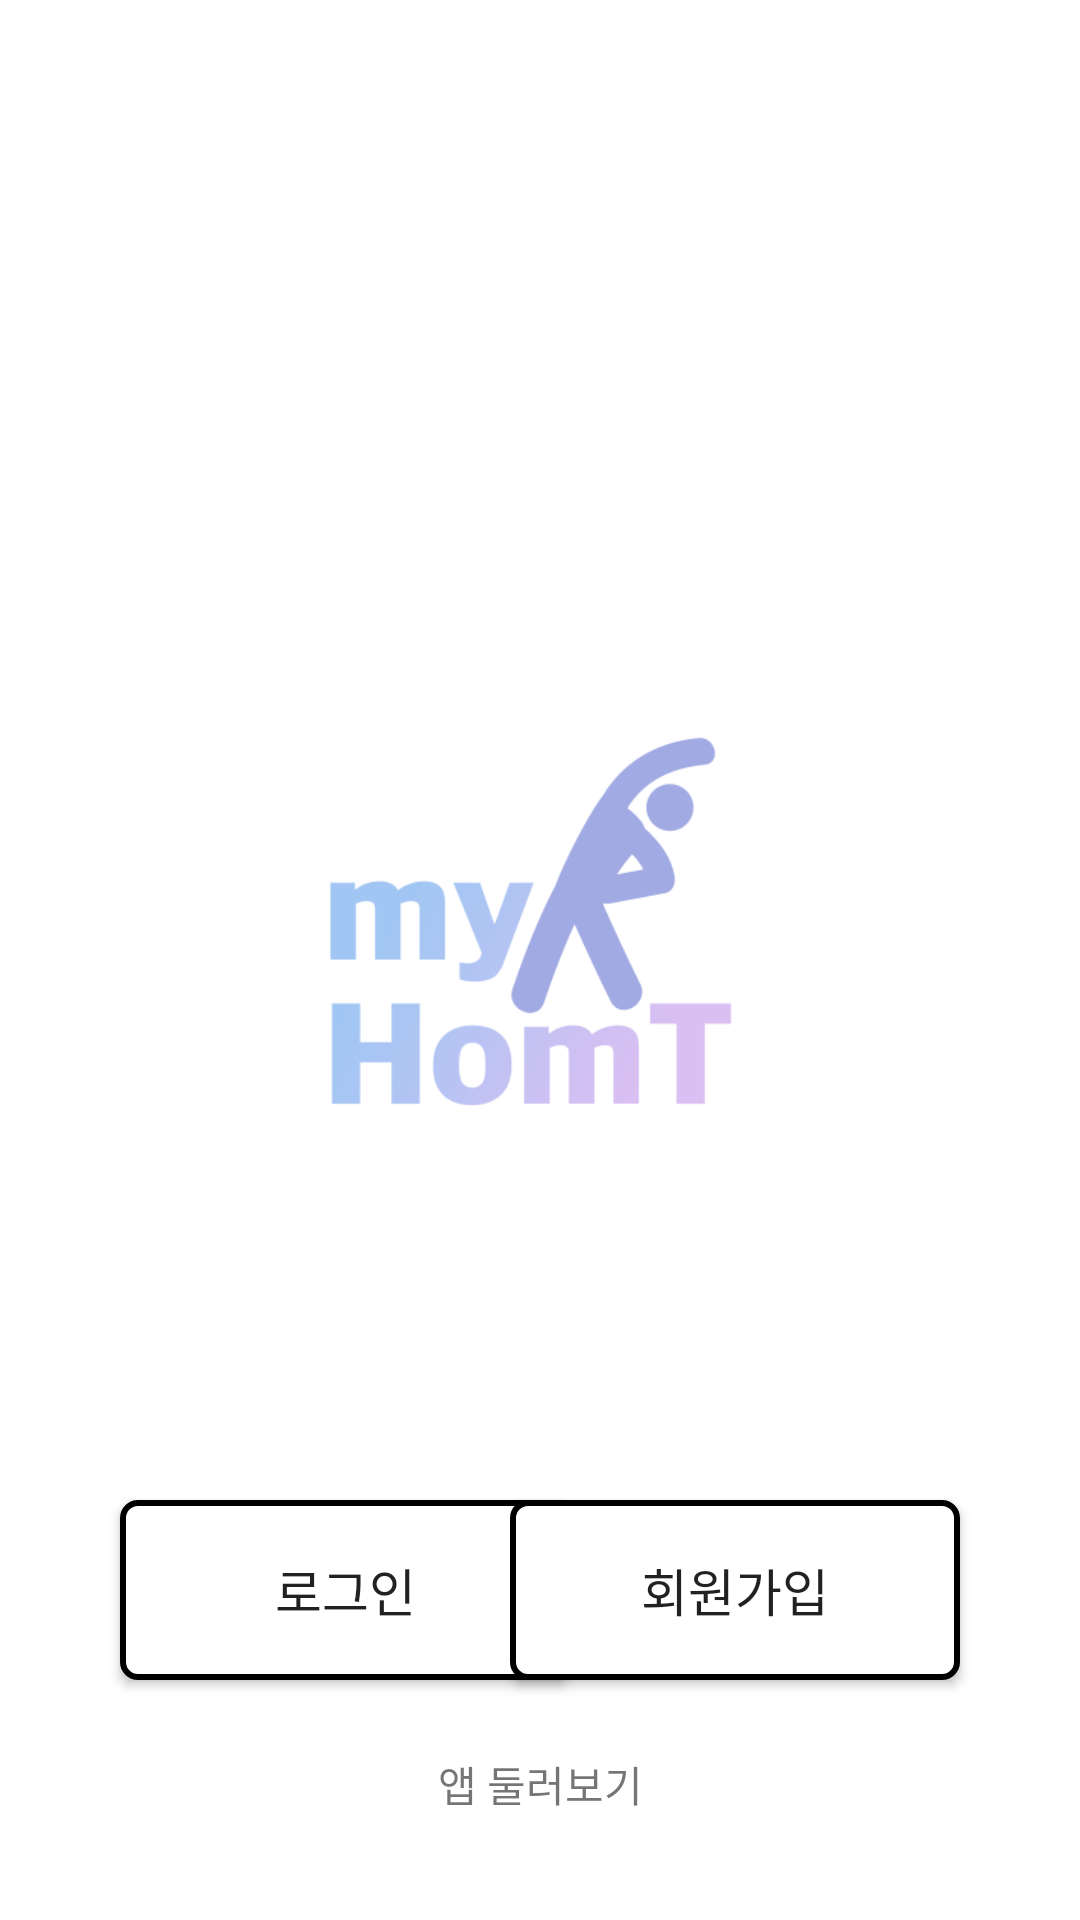

This screen was rendered from an Android layout file. Write that file and the resources it references.
<!-- AndroidManifest.xml: application theme Theme.MyHomT -->
<!-- res/layout/activity_initial.xml -->
<?xml version="1.0" encoding="utf-8"?>
<androidx.constraintlayout.widget.ConstraintLayout xmlns:android="http://schemas.android.com/apk/res/android"
    xmlns:app="http://schemas.android.com/apk/res-auto"
    xmlns:tools="http://schemas.android.com/tools"
    android:layout_width="match_parent"
    android:layout_height="match_parent"
    android:background="#FFFFFF"
    tools:context=".InitialActivity">

    <ImageView
        android:id="@+id/imageView"
        android:layout_width="170dp"
        android:layout_height="190dp"
        android:layout_marginStart="150dp"
        android:layout_marginEnd="150dp"
        android:layout_marginBottom="20dp"
        android:background="#00000000"
        android:contentDescription="@string/logo_description"
        app:layout_constraintBottom_toBottomOf="parent"
        app:layout_constraintEnd_toEndOf="parent"
        app:layout_constraintHorizontal_bias="0.508"
        app:layout_constraintStart_toStartOf="parent"
        app:layout_constraintTop_toTopOf="parent"
        app:layout_constraintVertical_bias="0.499"
        app:srcCompat="@drawable/logo" />

    <Button
        android:id="@+id/login"
        style="@style/Widget.AppCompat.Button"
        android:layout_width="150dp"
        android:layout_height="60dp"
        android:layout_marginStart="40dp"
        android:layout_marginBottom="80dp"
        android:background="@drawable/round_button"
        android:text="@string/login"
        android:textSize="17sp"
        app:layout_constraintBottom_toBottomOf="parent"
        app:layout_constraintStart_toStartOf="parent" />

    <Button
        android:id="@+id/register"
        style="@style/Widget.AppCompat.Button"
        android:layout_width="150dp"
        android:layout_height="60dp"
        android:layout_marginEnd="40dp"
        android:layout_marginBottom="80dp"
        android:background="@drawable/round_button"
        android:text="@string/register"
        android:textSize="17sp"
        app:layout_constraintBottom_toBottomOf="parent"
        app:layout_constraintEnd_toEndOf="parent" />

    <TextView
        android:id="@+id/preview"
        android:layout_width="wrap_content"
        android:layout_height="wrap_content"
        android:layout_marginBottom="35dp"
        android:onClick="set_Preview"
        android:text="@string/preview"
        app:layout_constraintBottom_toBottomOf="parent"
        app:layout_constraintEnd_toEndOf="parent"
        app:layout_constraintStart_toStartOf="parent" />

</androidx.constraintlayout.widget.ConstraintLayout>
<!-- resources referenced by this layout -->
<resources>
  <!-- drawable logo: png bitmap (drawable-v24, 18948 bytes) -->
  <!-- drawable round_button (drawable) -->
  <?xml version="1.0" encoding="utf-8"?>
  <shape xmlns:android="http://schemas.android.com/apk/res/android"
      android:shape="rectangle">
  
      <solid android:color="#ffffff"/>
      <corners android:radius="5dp" />
      <stroke android:color="#000000"
              android:width="2dp" />
  
  </shape>
  <string name="login">로그인</string>
  <string name="logo_description">Application Logo</string>
  <string name="preview">앱 둘러보기</string>
  <string name="register">회원가입</string>
  <style name="Theme.MyHomT" parent="Theme.AppCompat.DayNight.DarkActionBar">
          
          <item name="colorPrimary">@color/purple_500</item>
          <item name="colorPrimaryVariant">@color/purple_700</item>
          <item name="colorOnPrimary">@color/white</item>
          
          <item name="colorSecondary">@color/teal_200</item>
          <item name="colorSecondaryVariant">@color/teal_700</item>
          <item name="colorOnSecondary">@color/black</item>
          
          <item name="android:statusBarColor" tools:targetApi="l">?attr/colorPrimaryVariant</item>
          <item name="windowActionBar">false</item>
          <item name="windowNoTitle">true</item>
          
          <item name="android:windowTranslucentStatus">true</item>
      </style>
  <!-- not gathered from this repository: default colours our renderer supplied (Android Studio template values) -->
  <color name="purple_500">#FF6200EE</color>
  <color name="purple_700">#FF3700B3</color>
  <color name="teal_200">#FF03DAC5</color>
  <color name="teal_700">#FF018786</color>
  <color name="black">#FF000000</color>
  <color name="white">#FFFFFFFF</color>
</resources>
